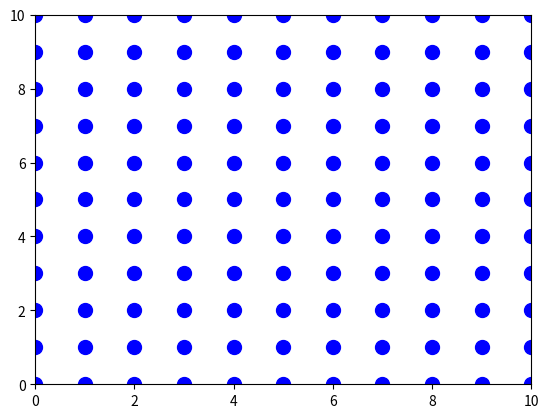

Write the Python code that produced this figure.
# -*- coding: utf-8 -*-
"""
Created on Wed Feb 17 10:08:43 2021
격자모양
[redacted]
"""

import numpy as np
import matplotlib.pyplot as plt

xvalue = np.linspace(0,10,11) #0 ~ 10 균등 분포 11개 숫자
yvalue = np.linspace(0,10,11)
#np.meshgrid : 2차원 형태로 저
x,y = np.meshgrid(xvalue,yvalue)
print(x)
print(y)
plt.figure()
plt.scatter(x,y,s=100,c="b")
plt.xlim(0,10)
plt.ylim(0,10)
plt.show()